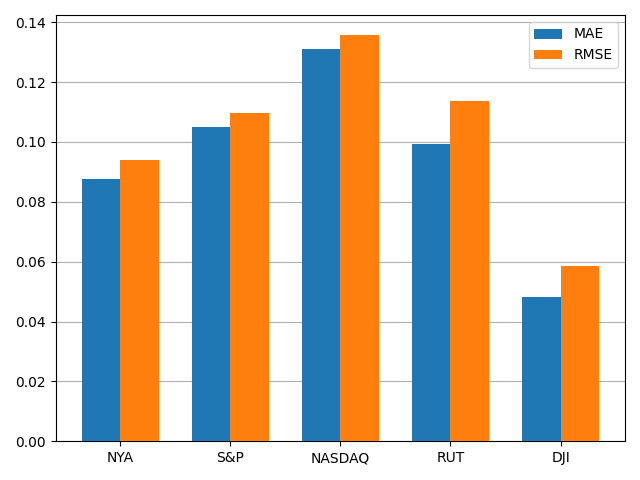

The file beside this chart, header and first rows:
, MAE, RMSE
NYA, 0.08755, 0.09389
S&P, 0.1051, 0.1096
NASDAQ, 0.131, 0.1356
RUT, 0.09928, 0.1135
DJI, 0.04816, 0.05853
